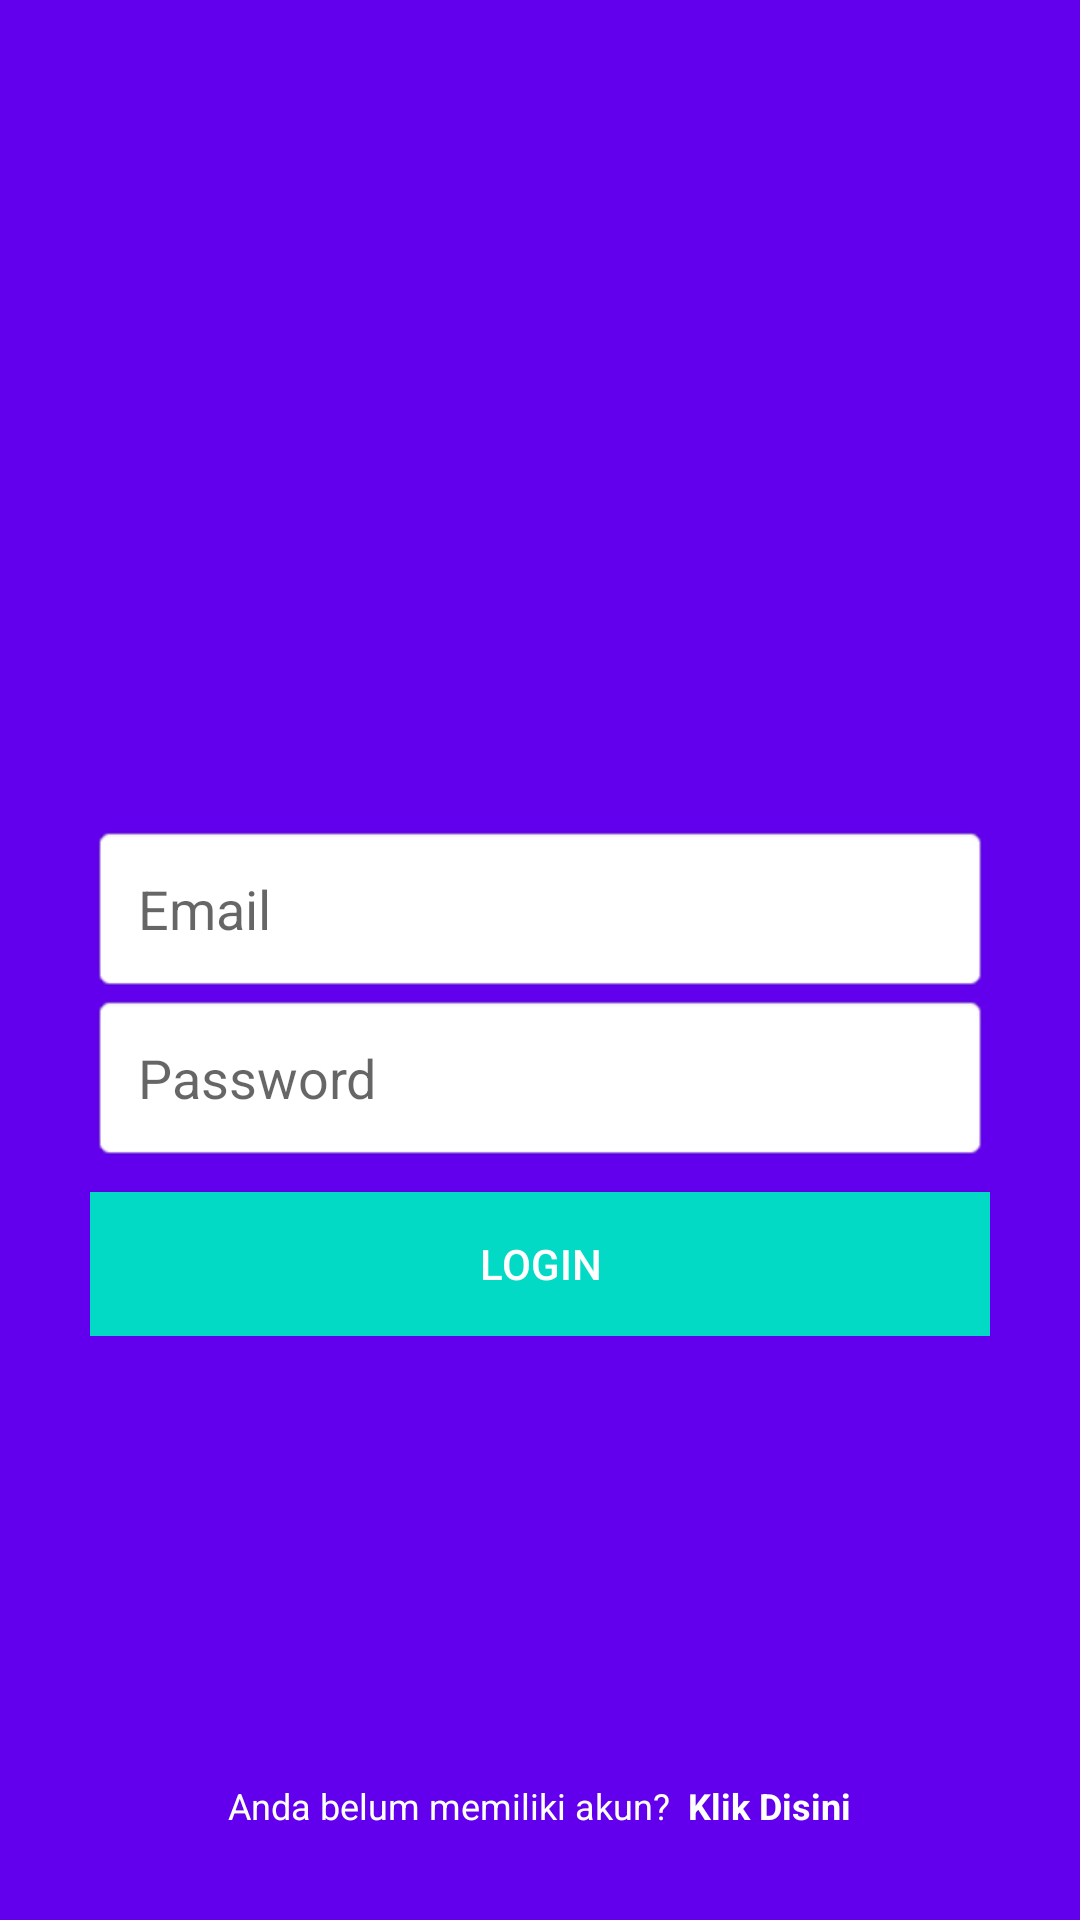

The Android layout XML behind this screen, and the referenced resources:
<!-- AndroidManifest.xml: activity theme AppTheme.NoActionBar -->
<!-- res/layout/activity_login.xml -->
<?xml version="1.0" encoding="utf-8"?>
<RelativeLayout
    xmlns:android="http://schemas.android.com/apk/res/android"
    android:layout_width="match_parent"
    android:layout_height="match_parent"
    android:background="@color/colorPrimary">

    <LinearLayout
        android:layout_width="match_parent"
        android:layout_height="wrap_content"
        android:orientation="vertical"
        android:gravity="center"
        android:layout_marginStart="30dp"
        android:layout_marginEnd="30dp"
        android:layout_centerInParent="true">

        <ImageView
            android:layout_width="70dp"
            android:layout_height="70dp"
            android:layout_marginBottom="10dp"
            android:src="@mipmap/ic_launcher"/>

        <EditText
            android:id="@+id/edt_email"
            android:layout_width="match_parent"
            android:layout_height="wrap_content"
            android:padding="16dp"
            android:inputType="textEmailAddress"
            android:background="@android:drawable/editbox_background_normal"
            android:hint="Email"/>

        <EditText
            android:id="@+id/edt_password"
            android:layout_width="match_parent"
            android:layout_height="wrap_content"
            android:padding="16dp"
            android:inputType="textPassword"
            android:background="@android:drawable/editbox_background_normal"
            android:hint="Password"/>

        <Button
            android:id="@+id/btn_login"
            android:layout_width="match_parent"
            android:layout_height="wrap_content"
            android:text="LOGIN"
            android:layout_marginTop="10dp"
            android:textColor="@android:color/white"
            android:clickable="true"
            android:foreground="?selectableItemBackground"
            android:background="@color/colorAccent"/>

    </LinearLayout>


    <LinearLayout
        android:layout_width="match_parent"
        android:layout_height="wrap_content"
        android:orientation="horizontal"
        android:layout_alignParentBottom="true"
        android:layout_margin="30dp"
        android:gravity="center">

        <TextView
            android:layout_width="wrap_content"
            android:layout_height="wrap_content"
            android:textColor="@android:color/white"
            android:textSize="12sp"
            android:text="Anda belum memiliki akun?"/>

        <TextView
            android:id="@+id/btn_register"
            android:layout_width="wrap_content"
            android:layout_height="wrap_content"
            android:textColor="@android:color/white"
            android:textSize="12sp"
            android:textStyle="bold"
            android:layout_marginStart="6dp"
            android:text="Klik Disini"/>

    </LinearLayout>

</RelativeLayout>
<!-- resources referenced by this layout -->
<resources>
  <style name="AppTheme.NoActionBar" parent="Theme.AppCompat.Light.NoActionBar">
          
          <item name="colorPrimary">@color/colorPrimary</item>
          <item name="colorPrimaryDark">@color/colorPrimaryDark</item>
          <item name="colorAccent">@color/colorAccent</item>
      </style>
  <!-- not gathered from this repository: default colours our renderer supplied (Android Studio template values) -->
  <color name="colorPrimary">#FF6200EE</color>
  <color name="colorPrimaryDark">#FF3700B3</color>
  <color name="colorAccent">#FF03DAC5</color>
</resources>
